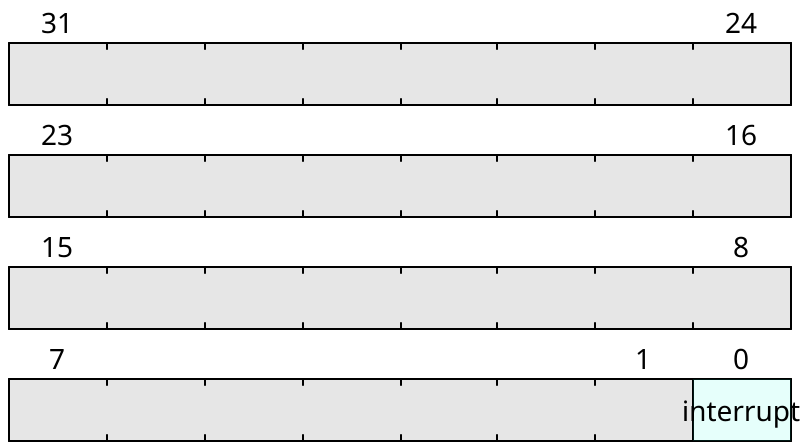

Here is a register bit-field diagram. Give the WaveJSON source that produces it.

{
    "reg": [
        {"name": "interrupt",  "type": 4, "bits": 1},
        {"bits": 31}
    ], "config": {"hspace": 400, "bits": 32, "lanes": 4 }, "options": {"hspace": 400, "bits": 32, "lanes": 4}
}